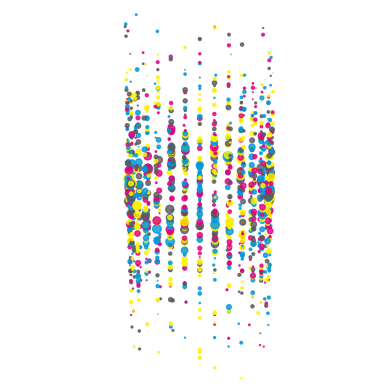

Reproduce this figure in Python.
from mpl_toolkits.mplot3d import Axes3D 
import matplotlib.pyplot as plt
import numpy as np
from matplotlib.patches import Ellipse

fig = plt.figure()
ax = fig.add_subplot(111, projection='3d')
ax.set_xlim(-50, 50)
ax.set_ylim(-50, 50)
ax.set_zlim(-50, 50)
plt.axis('off')
plt.pause(0.1)

colorlist=["#E4007F", "#FFF100", "#0099D9", "#5A595F"]

a1=[]
a2=[]
a3=[]
size=[]
color=[]
beta=[]
theta=0
a=30

for l in range(30):
    theta=theta+(np.pi/15)
    l=l+1
    for k in range(60):
        h=np.random.normal(0, 40)        
        s=np.random.normal(10, 20)/(np.abs(h)*0.1+1)  
        a1.append(a*np.cos(theta))
        a2.append(a*np.sin(theta))
        a3.append(h)
        size.append(s)
        facecolor=np.random.choice(colorlist)
        color.append(facecolor)
        k=k+1 

ax.scatter(a1, a2, a3, s=size, c=color, alpha=0.8)

plt.show()